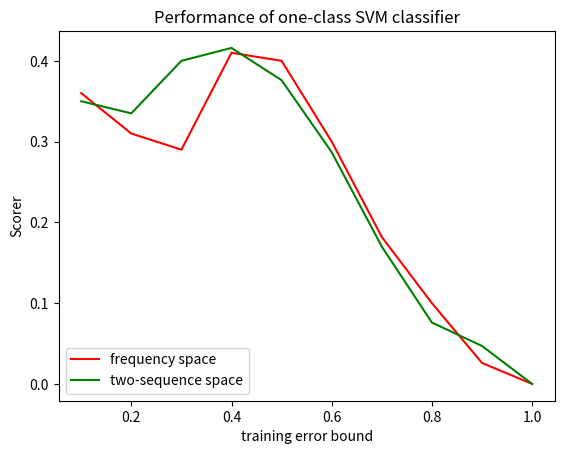

The script that saved this image: (Note: this script raises an exception after producing the figure.)
#!/usr/bin/env python2
# -*- coding: utf-8 -*-

# Compare SVM performance in two spaces.

from __future__ import division
import numpy as np
import matplotlib.pyplot as plt

## knn sq eucl - knn sq sd eucl - kmc - svm


acc1 = np.array([0.55, 0.53, 0.59, 0.82, 0.89, 0.91, 0.912, 0.91, 0.93, 1])
fpr1 = np.array([0.19, 0.22, 0.30, 0.41, 0.49, 0.61, 0.73, 0.81, 0.904, 1])

acc2 = np.array([0.55, 0.58, 0.72, 0.826, 0.876, 0.9269, 0.930, 0.936, 0.9560, 1])
fpr2 = np.array([0.20, 0.245, 0.32, 0.41, 0.5, 0.64, 0.76, 0.86, 0.909, 1])

per1 = acc1 - fpr1
per2 = acc2 - fpr2

xax = np.array([0.1, 0.2, 0.3, 0.4, 0.5, 0.6, 0.7 ,0.8, 0.9, 1.])


plt.plot(xax, per1, 'r', label='frequency space')
plt.plot(xax, per2, 'g', label='two-sequence space')

#plt.tight_layout()
plt.legend(loc='lower left')
plt.title('Performance of one-class SVM classifier')
plt.ylabel('Scorer')
plt.xlabel('training error bound')
#plt.show() 
plt.savefig('../pictures/f03-results.eps')
plt.close()
